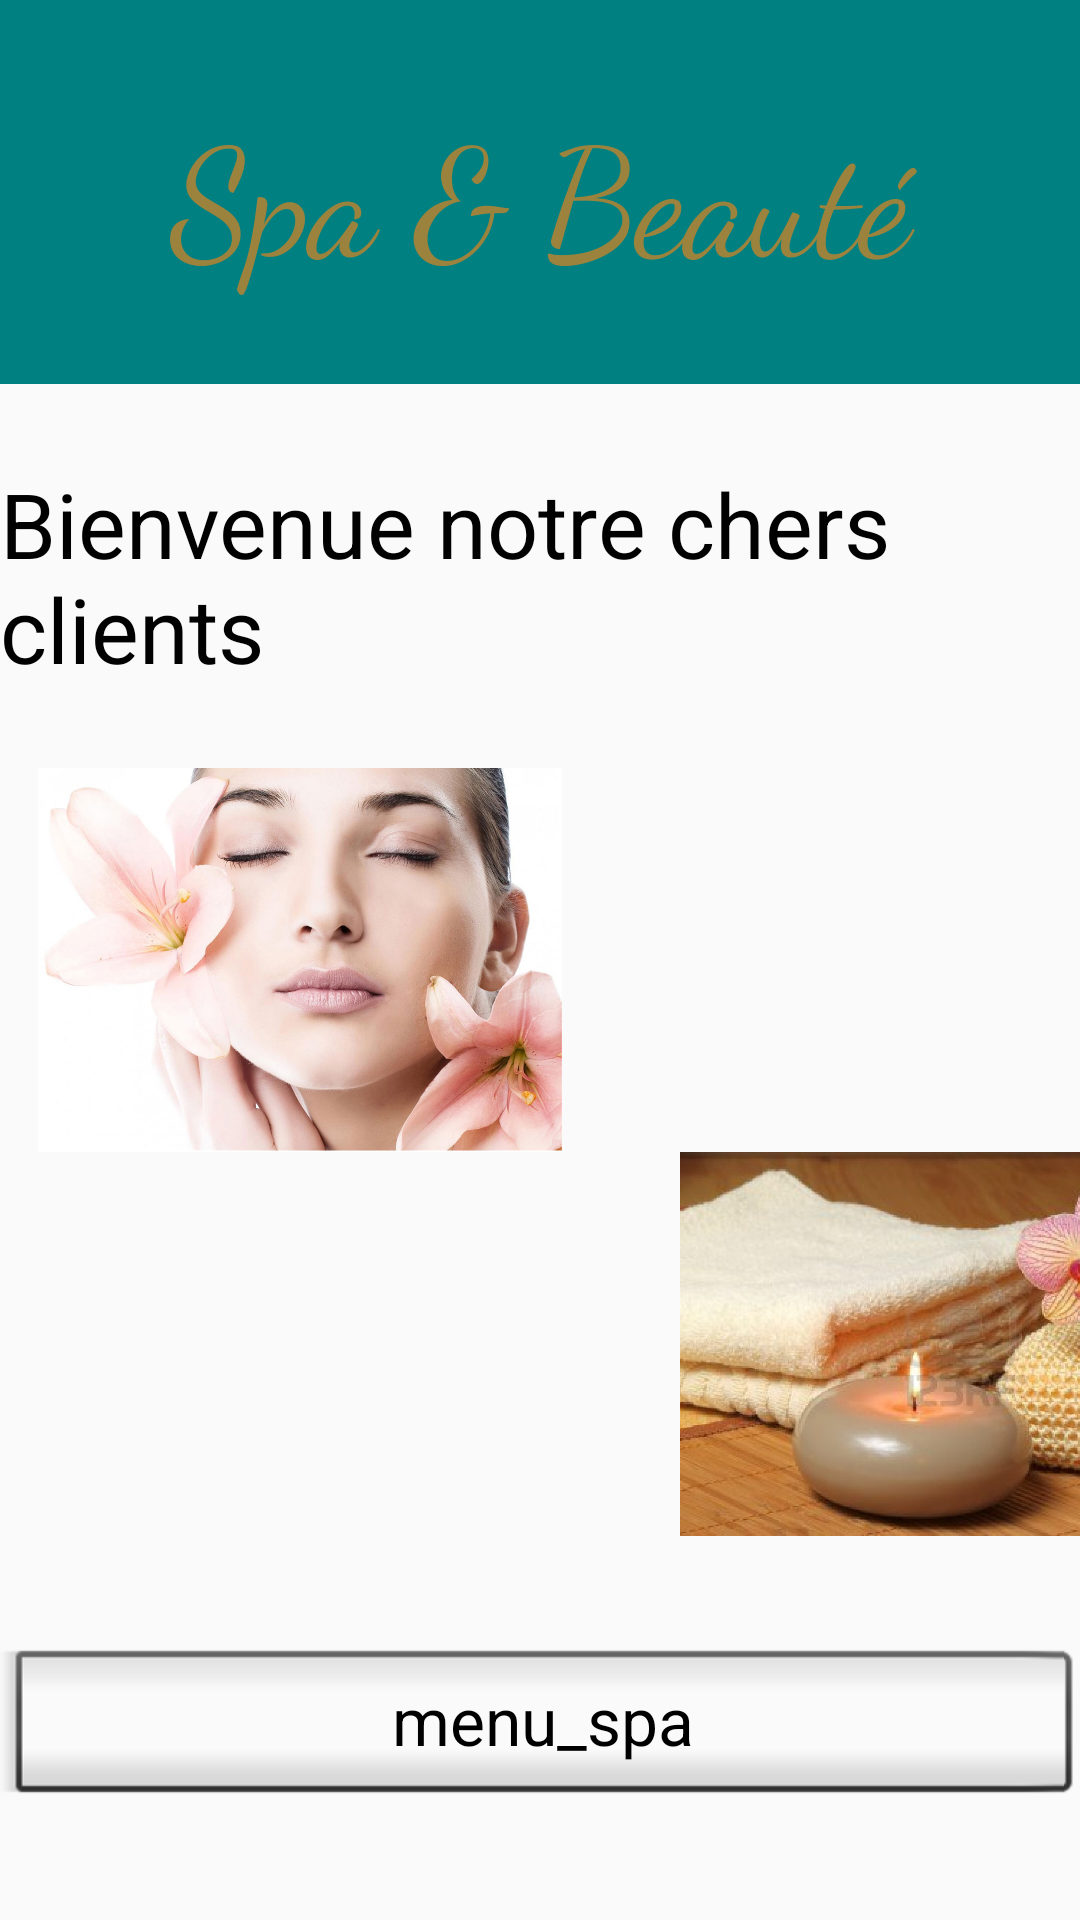

Reconstruct the res/layout file that produces this screen, plus the resources it refers to.
<!-- AndroidManifest.xml: application theme AppTheme -->
<!-- res/layout/activity_accueil_spa.xml -->
<?xml version="1.0" encoding="utf-8"?>
<LinearLayout xmlns:android="http://schemas.android.com/apk/res/android"
    xmlns:app="http://schemas.android.com/apk/res-auto"
    android:layout_width="match_parent"
    android:layout_height="match_parent"
    android:orientation="vertical">

    <LinearLayout
        android:layout_width="match_parent"
        android:layout_height="match_parent"
        android:layout_weight="1"
        android:orientation="horizontal"
        android:background="@color/TEAL">

        <TextView
            android:id="@+id/textView15"
            android:layout_width="wrap_content"
            android:layout_height="201dp"
            android:layout_gravity="center|center_horizontal|center_vertical"
            android:layout_weight="1"
            android:gravity="center|center_horizontal|center_vertical"
            android:text="@string/get_spa"
            android:textColor="#9B833E"
            android:textSize="50sp"
            app:fontFamily="cursive" />
    </LinearLayout>

    <LinearLayout
        android:layout_width="match_parent"
        android:layout_height="match_parent"
        android:layout_weight="1"
        android:orientation="horizontal">

        <TextView
            android:id="@+id/textView81"
            android:layout_width="wrap_content"
            android:layout_height="wrap_content"
            android:layout_gravity="center"
            android:layout_weight="1"
            android:text="@string/phrase2"
            android:textColor="#020101"
            android:textSize="30sp" />
    </LinearLayout>

    <LinearLayout
        android:layout_width="match_parent"
        android:layout_height="match_parent"
        android:layout_weight="1"
        android:orientation="horizontal">

        <ImageView
            android:id="@+id/img1"
            android:layout_width="200dp"
            android:layout_height="wrap_content"
            android:src="@drawable/beauty" />
    </LinearLayout>

    <LinearLayout
        android:layout_width="match_parent"
        android:layout_height="match_parent"
        android:layout_weight="1"
        android:orientation="horizontal">

        <ImageView
            android:id="@+id/img2"
            android:layout_width="645dp"
            android:layout_height="wrap_content"
            android:src="@drawable/spa" />
    </LinearLayout>

    <LinearLayout
        android:layout_width="match_parent"
        android:layout_height="match_parent"
        android:layout_weight="1"
        android:orientation="horizontal">

        <Button
            android:id="@+id/btnspa"
            style="@android:style/Widget.Button.Inset"
            android:layout_width="wrap_content"
            android:layout_height="59dp"
            android:layout_gravity="center_vertical"
            android:layout_weight="1"
            android:text="menu_spa"
            android:textAppearance="@style/TextAppearance.AppCompat.Large" />
    </LinearLayout>
</LinearLayout>
<!-- resources referenced by this layout -->
<resources>
  <color name="TEAL">#008080</color>
  <!-- drawable beauty: jpg bitmap (drawable, 117828 bytes) -->
  <!-- drawable spa: jpg bitmap (drawable, 154088 bytes) -->
  <string name="get_spa">Spa &amp; Beauté</string>
  <string name="phrase2">Bienvenue notre chers clients</string>
  <style name="AppTheme" parent="Theme.AppCompat.Light.NoActionBar">
          
          <item name="colorPrimary">@color/colorPrimary</item>
          <item name="colorPrimaryDark">@color/colorPrimaryDark</item>
          <item name="colorAccent">@color/colorAccent</item>
      </style>
  <color name="colorPrimary">#008577</color>
  <color name="colorPrimaryDark">#00574B</color>
  <color name="colorAccent">#D81B60</color>
</resources>
